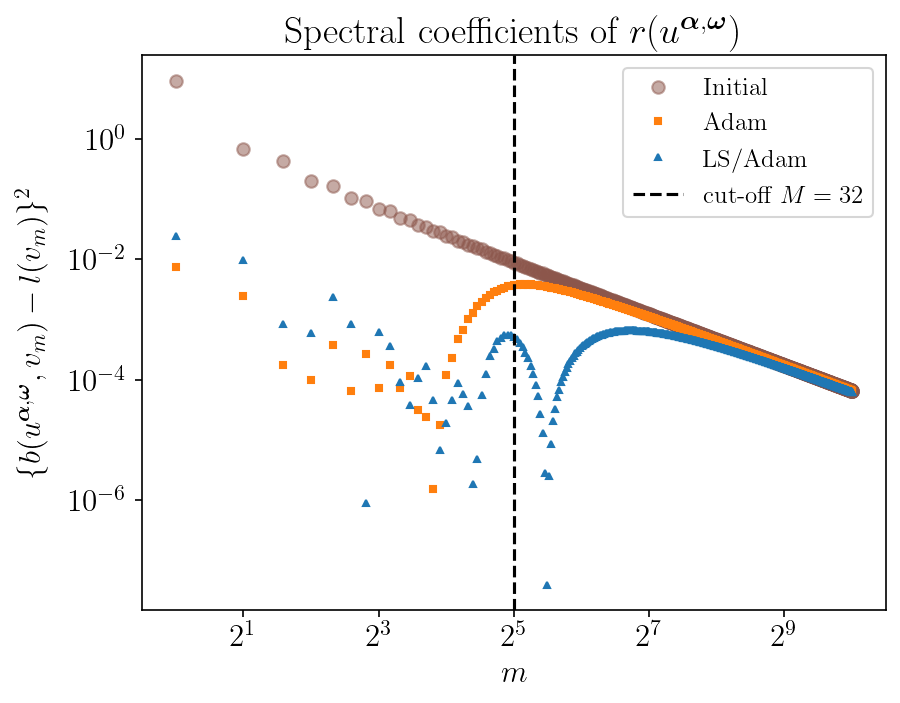

The file beside this chart, header and first rows:
modes, coeffINI, accumINI, coeffGD, accumGD, coeffLSGD, accumLSGD
1, 9.177, 9.177, 0.007536, 0.007536, 0.02433, 0.02433
2, 0.6809, 9.857, 0.002471, 0.01001, 0.009526, 0.03385
3, 0.4257, 10.28, 0.0001763, 0.01018, 0.0008397, 0.03469
4, 0.195, 10.48, 0.0001002, 0.01028, 0.0005853, 0.03528
5, 0.1648, 10.64, 0.0003765, 0.01066, 0.002325, 0.0376
6, 0.1044, 10.75, 6.58100051003161e-05, 0.01073, 0.0008276, 0.03843
7, 0.09313, 10.84, 0.0002618, 0.01099, 9.101822530700151e-07, 0.03843
8, 0.06758, 10.91, 7.3047468617408e-05, 0.01106, 0.0006293, 0.03906
9, 0.06182, 10.97, 0.0001782, 0.01124, 0.0003603, 0.03942
10, 0.04835, 11.02, 7.188235829832179e-05, 0.01131, 9.198567407011847e-05, 0.03951
11, 0.04492, 11.06, 0.0001151, 0.01143, 3.7527040211597746e-05, 0.03955
12, 0.03684, 11.1, 3.1986607033599854e-05, 0.01146, 0.0001077, 0.03966
13, 0.03459, 11.13, 2.4495575261826976e-05, 0.01148, 0.0001674, 0.03982
14, 0.02931, 11.16, 1.5400763751803207e-06, 0.01148, 4.670272675646439e-05, 0.03987
15, 0.02773, 11.19, 1.7492169022440898e-05, 0.0115, 6.880198874149132e-06, 0.03988
16, 0.02406, 11.22, 0.0001214, 0.01162, 1.9285880886167038e-05, 0.0399
17, 0.02291, 11.24, 0.0002265, 0.01185, 4.5812993682579e-05, 0.03994
18, 0.02024, 11.26, 0.0004738, 0.01232, 8.880691479106669e-05, 0.04003
19, 0.01936, 11.28, 0.0006727, 0.013, 5.735779948207091e-05, 0.04009
20, 0.01735, 11.3, 0.001022, 0.01402, 3.6209900821068535e-05, 0.04013
21, 0.01666, 11.31, 0.001274, 0.01529, 1.8653316727143046e-06, 0.04013
22, 0.01509, 11.33, 0.001661, 0.01695, 4.909983748174227e-06, 0.04013
23, 0.01454, 11.34, 0.001916, 0.01887, 5.642327766414353e-05, 0.04019
24, 0.0133, 11.36, 0.002284, 0.02115, 0.000124, 0.04031
25, 0.01284, 11.37, 0.002504, 0.02366, 0.0002426, 0.04056
26, 0.01184, 11.38, 0.002821, 0.02648, 0.0003288, 0.04088
27, 0.01146, 11.39, 0.002986, 0.02946, 0.0004445, 0.04133
28, 0.01063, 11.4, 0.003237, 0.0327, 0.0004944, 0.04182
29, 0.01031, 11.41, 0.003344, 0.03604, 0.0005598, 0.04238
30, 0.009623, 11.42, 0.003529, 0.03957, 0.0005536, 0.04294
31, 0.009352, 11.43, 0.003584, 0.04316, 0.0005616, 0.0435
32, 0.008767, 11.44, 0.00371, 0.04687, 0.0005105, 0.04401
33, 0.008533, 11.45, 0.003722, 0.05059, 0.0004781, 0.04449
34, 0.008033, 11.46, 0.003801, 0.05439, 0.0004051, 0.04489
35, 0.00783, 11.46, 0.003781, 0.05817, 0.0003547, 0.04525
36, 0.007399, 11.47, 0.003824, 0.062, 0.0002806, 0.04553
37, 0.00722, 11.48, 0.00378, 0.06578, 0.0002298, 0.04576
38, 0.006845, 11.49, 0.003796, 0.06957, 0.0001675, 0.04592
39, 0.006687, 11.49, 0.003737, 0.07331, 0.0001263, 0.04605
40, 0.006359, 11.5, 0.003734, 0.07704, 8.164121959680298e-05, 0.04613
41, 0.006219, 11.51, 0.003665, 0.08071, 5.39570445861264e-05, 0.04619
42, 0.005929, 11.51, 0.003649, 0.08436, 2.7468317733012184e-05, 0.04621
43, 0.005804, 11.52, 0.003575, 0.08793, 1.3223768597210262e-05, 0.04623
44, 0.005547, 11.52, 0.00355, 0.09148, 2.8235223413654763e-06, 0.04623
45, 0.005434, 11.53, 0.003474, 0.09496, 3.995667637807626e-08, 0.04623
46, 0.005205, 11.53, 0.003443, 0.0984, 2.5180411303552183e-06, 0.04623
47, 0.005103, 11.54, 0.003368, 0.1018, 8.56763117896435e-06, 0.04624
48, 0.004897, 11.54, 0.003333, 0.1051, 2.06152502867186e-05, 0.04626
49, 0.004805, 11.55, 0.003259, 0.1084, 3.292646313270729e-05, 0.04629
50, 0.004619, 11.55, 0.003222, 0.1116, 5.161114247509436e-05, 0.04635
51, 0.004535, 11.56, 0.003151, 0.1147, 6.798237450537815e-05, 0.04641
52, 0.004368, 11.56, 0.003113, 0.1178, 9.091528327309767e-05, 0.04651
53, 0.004291, 11.57, 0.003044, 0.1209, 0.0001096, 0.04661
54, 0.004138, 11.57, 0.003007, 0.1239, 0.0001349, 0.04675
55, 0.004068, 11.57, 0.002941, 0.1268, 0.0001546, 0.0469
56, 0.003929, 11.58, 0.002904, 0.1297, 0.000181, 0.04709
57, 0.003864, 11.58, 0.002842, 0.1326, 0.0002008, 0.04729
58, 0.003737, 11.59, 0.002805, 0.1354, 0.0002272, 0.04751
59, 0.003678, 11.59, 0.002746, 0.1381, 0.0002464, 0.04776
60, 0.003561, 11.59, 0.002711, 0.1408, 0.0002722, 0.04803
... 964 more rows
